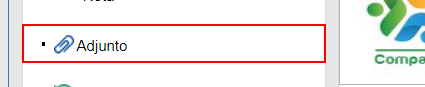
Workflow: SeSuite_Adjuntos

Step 1: click on the link 'Adjunto' in window 'Ejecución de actividad' (chrome.exe)

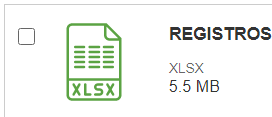
Step 2: find the text box in window 'Ejecución de actividad' (chrome.exe)

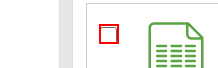
Step 3 [then]: check the text box in window 'Ejecución de actividad' (chrome.exe)

Step 4: find the text box in window 'Ejecución de actividad' (chrome.exe) (same screen as step 2)

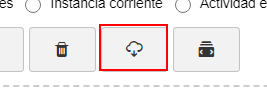
Step 5 [then]: click on the button in window 'Ejecución de actividad' (chrome.exe)

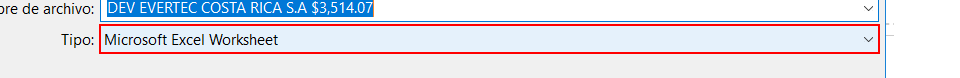
Step 6 [then]: get-attribute of the combo box 'Tipo:' in window 'Guardar como' (chrome.exe)

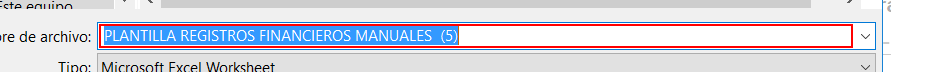
Step 7 [then]: type "[Path.Combine( in_Config("RutaArchivosRecibidos").ToString, String.Format(in_Config("FilePlantilla").ToString, inStrID))]" into the editable text 'Nombre de archivo:' in window 'Guardar como' (chrome.exe)

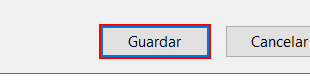
Step 8: click in window 'Guardar como' (chrome.exe)

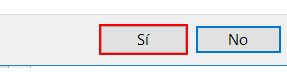
Step 9: click on the button 'Sí' in window 'Confirmar Guardar como' (chrome.exe)

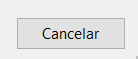
Step 10 [else]: click in window 'Guardar como' (chrome.exe)

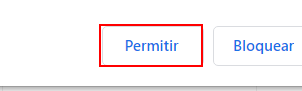
Step 11 [then]: click on the push button 'Permitir' in window 'sesuite.dospinos.com quiere' (chrome.exe)

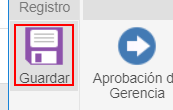
Step 12: click on the element in window 'Ejecución de actividad' (chrome.exe)

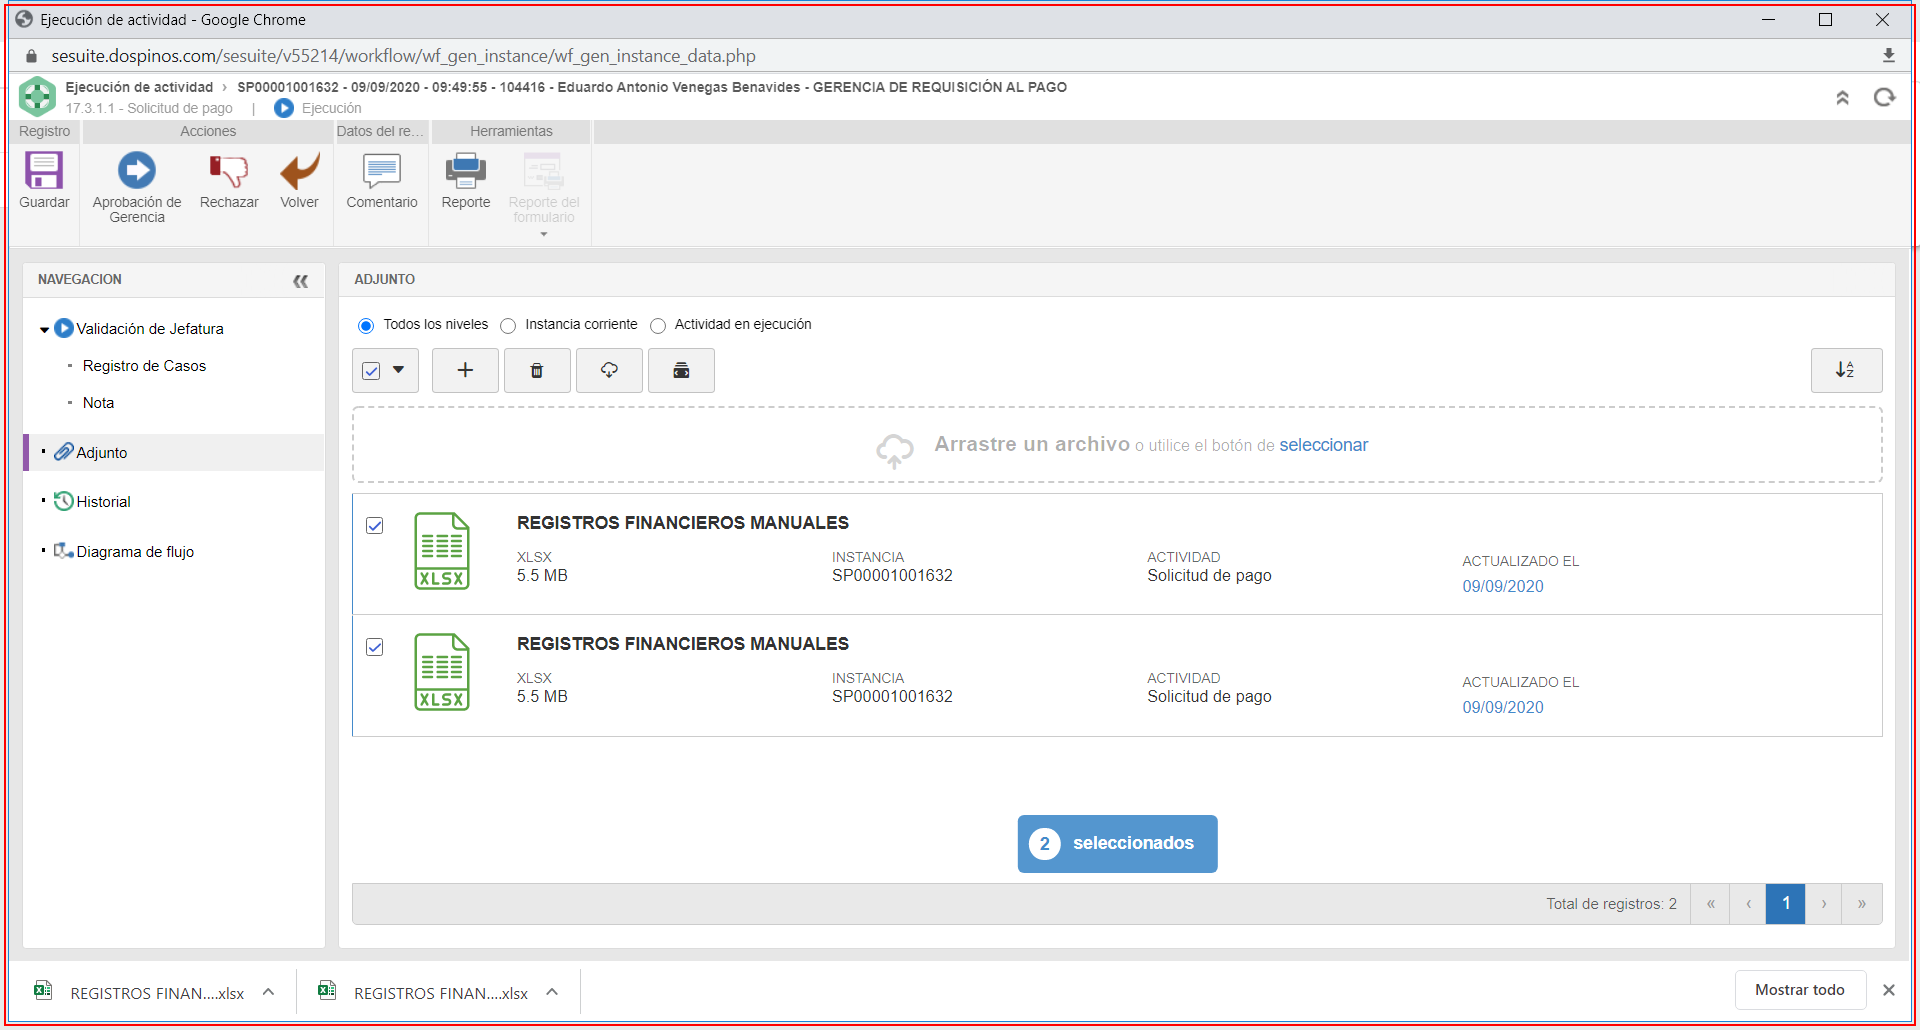
Step 13 [try]: type a value into the element in window 'Ejecución de actividad - Google Chrome' (chrome.exe)

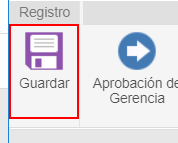
Step 14: find the element in window 'Ejecución de actividad' (chrome.exe)